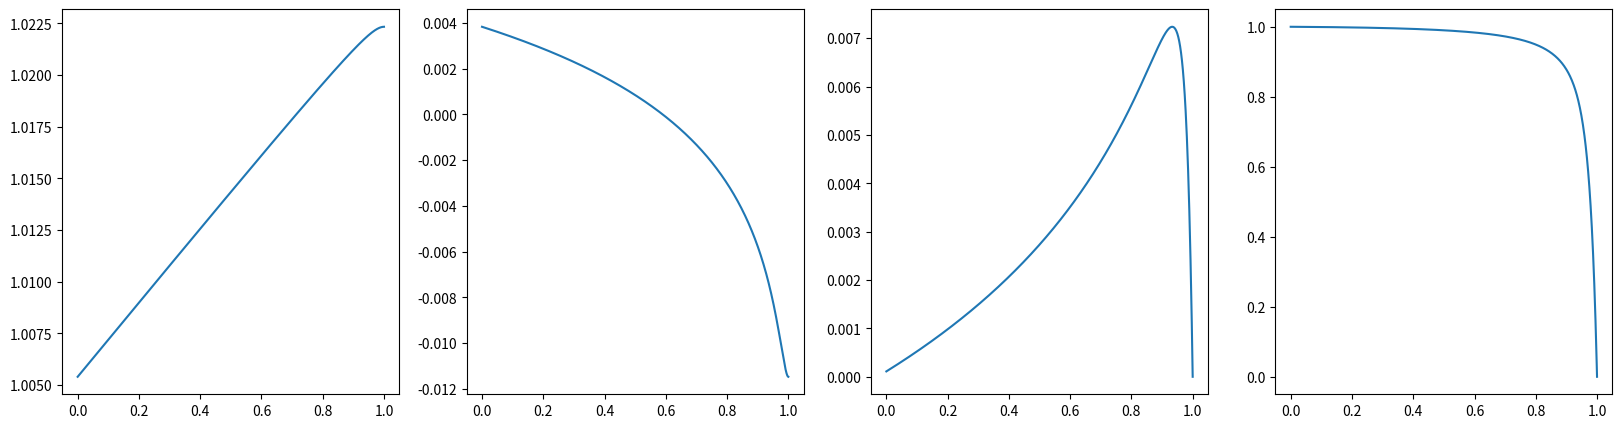

Reproduce this figure in Python.
import numpy as np
from numpy import sin, cos, tan, atan, cosh, sinh, tanh, abs, linspace, min, max, argmin, argmax, pi, mean, exp, sqrt, zeros, ones, nan, real, imag
import scipy
import matplotlib.pyplot as plt
from scipy.special import roots_legendre, eval_legendre
from numpy.polynomial import chebyshev


class PDSWESolution(): pass

class PDSWE_C():

    def __init__(self):
        self.debug = False

        # geometry
        self.A = 0.72
        self.H = 7.12 
        self.L = 8e3

        # tunable
        self.r = 0.24
        self.h0 = 0.0025
        self.small_number = nan

        # defina
        self.a_r = 0.1
        self.dL = 0.1

        # morphodynamics
        self.p = 0.4 # porosity
        self.c_d = 0.0025
        self.lmbda = 6.8e-6
        self.d50 = 0.13e-3

        # universal constants
        self.g = 9.81
        self.sigma = 1.4e-4
        self.rho_w = 1025
        self.rho_s = 2650
        
    def set_derivative_vars(self):
        self.epsilon = self.A / self.H
        self.eta = self.sigma * self.L / sqrt(self.g * self.H)
        self.U = self.epsilon * self.sigma * self.L
        self.kappa = self.g * self.H / (self.sigma * self.L) ** 2

        self.s = self.rho_s / self.rho_w

        self.delta = 0.04 * self.c_d**(3/2) * self.A * (self.sigma * self.L)**4 / \
                    (self.g**2 * (self.s-1)**2 * self.d50 * self.H**6 * (1-self.p))
        
    def g0_fx(self, x_x):
        h_x = self.h_fx(x_x)

        s1_x = scipy.special.erf(2 * (1 - h_x) / self.a_r)
        s2_x = exp(-4 * (1-h_x)**2 / self.a_r**2)
        eta0_x = 0.5 * (1 + s1_x)
        Y0_x  = eta0_x * (1 - h_x) + self.a_r / 4 / pi**0.5 * s2_x
        return np.array([s1_x, s2_x, eta0_x, Y0_x])
    
    def g0_fx_dx(self, x_x, g0_x):
        h_x, h_x_dx = self.h_fx(x_x), self.h_fx_dx(x_x)
        s1_x, s2_x, eta0_x, Y0_x = g0_x

        s1_x_dx = h_x_dx * (-4) / pi**0.5 / self.a_r * s2_x
        s2_x_dx = h_x_dx * 8 * (1-h_x) / self.a_r**2 * s2_x
        eta0_x_dx = 0.5 * s1_x_dx
        Y0_x_dx = 0.5 * (s1_x_dx * (1 - h_x) - (s1_x + 1) * h_x_dx) + self.a_r / 4 / pi**0.5 * s2_x_dx
        return np.array([s1_x_dx, s2_x_dx, eta0_x_dx, Y0_x_dx])

    def generate_solution(self):
        # assume we have ran self.solve()
        t = linspace(0, 2*pi, 1000)
        x = self.y.x

        # x_mesh = x[:, np.newaxis] * ones(t.shape)[np.newaxis, :]
        # t_mesh = np.tile(t, (len(x), 1))


        dz0_xt = self.y.y[0][:, np.newaxis] * cos(t)[np.newaxis, :] + \
            self.y.y[1][:, np.newaxis] * sin(t)[np.newaxis, :]

        dz1_xt = self.y.y[4][:, np.newaxis] * ones(t.shape)[np.newaxis, :] + \
            self.y.y[5][:, np.newaxis] * cos(2*t)[np.newaxis, :] + \
            self.y.y[6][:, np.newaxis] * sin(2*t)[np.newaxis, :]


        u0_xt = self.y.y[2][:, np.newaxis] * cos(t)[np.newaxis, :] + \
            self.y.y[3][:, np.newaxis] * sin(t)[np.newaxis, :]

        u1_xt = self.y.y[7][:, np.newaxis] * ones(t.shape)[np.newaxis, :] + \
            self.y.y[8][:, np.newaxis] * cos(2*t)[np.newaxis, :] + \
            self.y.y[9][:, np.newaxis] * sin(2*t)[np.newaxis, :]
        
       
        dz_xt = dz0_xt + self.epsilon * dz1_xt
        u_xt = u0_xt + self.epsilon * u1_xt

        sol = PDSWESolution
        sol.x, sol.t, sol.dz_xt, sol.u_xt = x, t, dz_xt, u_xt
        return sol
    
    def h_fx(self, x): return x

    def h_fx_dx(self, x): return 1

    def h_fx_dxx(self, x): return 0

    def y0_x_dx(self, x_x, y_x):
        h_x, h_x_dx = self.h_fx(x_x), self.h_fx_dx(x_x)

        g0_x = self.g0_fx(x_x)
        s1_x, s2_x, eta0_x, Y0_x = g0_x
        s1_x_dx, s2_x_dx, eta0_x_dx, Y0_x_dx = self.g0_fx_dx(x_x, g0_x)
    
        dz_x, u_x = y_x
        dz_x_dx = 1 / self.kappa * (- self.r / Y0_x * u_x - 1j * u_x)
        u_x_dx = (-1j * eta0_x * dz_x - u_x * Y0_x_dx)  / Y0_x
        return [dz_x_dx, u_x_dx]

    def bc(self, y_l, y_r):
        dz_l, u_l = y_l
        dz_r, u_r = y_r
        return [dz_l - 1, u_r]
    
    def solve_coupled(self):
        x_x = np.linspace(0, 1 + self.dL, 1000)
        y_guess = 0.1 * np.ones((2, len(x_x))) + 0.1j * np.ones((2, len(x_x)))
        sol = scipy.integrate.solve_bvp(self.y0_x_dx, self.bc, x_x, y_guess, tol=1e-7, max_nodes=20000, verbose=2)
        self.y = sol

    def visualize_coupled(self):
        x_x = self.y.x
        dz_x, u_x = self.y.y 

        dzc_x = real(dz_x)
        dzs_x = imag(dz_x)
        uc_x = real(u_x)
        us_x = imag(u_x)

        fig, axs = plt.subplots(1, 4, figsize=(20, 5))
        axs[0].plot(x_x, dzc_x)
        axs[1].plot(x_x, dzs_x)
        axs[2].plot(x_x, uc_x)
        axs[3].plot(x_x, us_x)
        plt.show()

    def dz_x(self, x_x, u_x, u_x_dx):

        g0_x = self.g0_fx(x_x)
        s1_x, s2_x, eta0_x, Y0_x = g0_x
        s1_x_dx, s2_x_dx, eta0_x_dx, Y0_x_dx = self.g0_fx_dx(x_x, g0_x)

        dz_x = 1j * (Y0_x_dx * u_x + Y0_x * u_x_dx) / eta0_x
        return dz_x

    def u_x_dx(self, x_x, dz_x, u_x):

        g0_x = self.g0_fx(x_x)
        s1_x, s2_x, eta0_x, Y0_x = g0_x
        s1_x_dx, s2_x_dx, eta0_x_dx, Y0_x_dx = self.g0_fx_dx(x_x, g0_x)
    
        u_x_dx = (- eta0_x * 1j * dz_x - Y0_x_dx * u_x ) / Y0_x
        return u_x_dx

    def u_x_dxx(self, x_x, y_x):
        h_x, h_x_dx, h_x_dxx = self.h_fx(x_x), self.h_fx_dx(x_x), self.h_fx_dxx(x_x)

        # helper functions that often appear
        g0_x = self.g0_fx(x_x)
        s1_x, s2_x, eta0_x, Y0_x = g0_x
        s1_x_dx, s2_x_dx, eta0_x_dx, Y0_x_dx = self.g0_fx_dx(x_x, g0_x)
    

        s1_x_dxx = -4 / pi**0.5 / self.a_r * (h_x_dxx * s2_x + h_x_dx * s2_x_dx)
        s2_x_dxx = 8 / self.a_r**2 * (h_x_dxx * (1-h_x) * s2_x - h_x_dx  * h_x_dx * s2_x + h_x_dx * (1-h_x) * s2_x_dx)
        Y0_x_dxx = 0.5 * (s1_x_dxx * (1 - h_x) - s1_x_dx * h_x_dx - s1_x_dx * h_x_dx - (s1_x + 1) * h_x_dxx) + self.a_r / 4 / pi**0.5 * s2_x_dxx

        u_x, u_x_dx = y_x

        dz_x = 1j * (Y0_x_dx * u_x + Y0_x * u_x_dx) / eta0_x
        dz_x_dx = 1 / self.kappa * (- self.r / Y0_x * u_x - 1j * u_x)
        # dz_x_dx2 = 1j * (Y0_x_dxx * u_x + Y0_x_dx * u_x_dx + Y0_x_dx + u_x_dx + Y0_x * u_x_dxx) / eta0_x - 1j / eta0_x**2 * eta0_x_dx * (Y0_x_dx * u_x + Y0_x * u_x_dx) 
        
        u_x_dxx = -1j * (
            eta0_x_dx * dz_x / Y0_x +
            eta0_x * dz_x_dx / Y0_x +
            - eta0_x * dz_x * Y0_x_dx / Y0_x**2
        ) - (
            Y0_x_dxx * u_x / Y0_x + 
            Y0_x_dx * u_x_dx / Y0_x +
            - Y0_x_dx * u_x * Y0_x_dx / Y0_x**2
        )

        return [u_x_dx, u_x_dxx]

    def ivp(self, u_start, dense_output=False):
        x_range = [0, 1]

        u_start = u_start[0] + 1j * u_start[1]
        dz_start = 1 + 0j

        g0_x = self.g0_fx(1)
        s1_x, s2_x, eta0_x, Y0_x = g0_x
        s1_x_dx, s2_x_dx, eta0_x_dx, Y0_x_dx = self.g0_fx_dx(1, g0_x)
    

        # u_dx_start = (- eta0_x * 1j * dz_start - Y0_x_dx * u_start ) / Y0_x

        u_dx_start = (-1j * eta0_x * dz_start - u_start * Y0_x_dx)  / Y0_x


        y0 = np.array([u_start, u_dx_start])
        sol = scipy.integrate.solve_ivp(self.u_x_dxx, x_range, y0, dense_output=dense_output, rtol=1e-7)

        return sol

    def solve_u_xx(self):

        def mismatch(s):
            # velocity should be zero at boundary
            sol = self.ivp(s)
            
            return [real(sol.y[0, -1]), imag(sol.y[0, -1])]


        s_guess = [0.1, 0.1]
        res = scipy.optimize.root(mismatch, s_guess)

        self.res = res
        print(res)

    def visualize_u_xx(self):
        
        sol = self.ivp(self.res.x, True)
        print(sol)

        x_x = np.linspace(0, 1, 1000)
        u_x, u_x_dx = sol.sol(x_x)

        g0_x = self.g0_fx(x_x)
        s1_x, s2_x, eta0_x, Y0_x = g0_x
        s1_x_dx, s2_x_dx, eta0_x_dx, Y0_x_dx = self.g0_fx_dx(x_x, g0_x)

        dz_x = 1j * (Y0_x_dx * u_x + Y0_x * u_x_dx) / eta0_x

        uc_x, us_x = real(u_x), imag(u_x)
        dzc_x, dzs_x = real(dz_x), imag(dz_x)

        fig, axs = plt.subplots(1, 4, figsize=(20, 5))
        axs[0].plot(x_x, dzc_x)
        axs[1].plot(x_x, dzs_x)
        axs[2].plot(x_x, uc_x)
        axs[3].plot(x_x, us_x)
        plt.show()


if __name__ == "__main__":
    pdswec = PDSWE_C()

    pdswec.a_r = 0.1
    pdswec.dL = 0
    pdswec.set_derivative_vars()

    # pdswec.solve_coupled()
    # pdswec.visualize_coupled()

    pdswec.solve_u_xx()
    pdswec.visualize_u_xx()